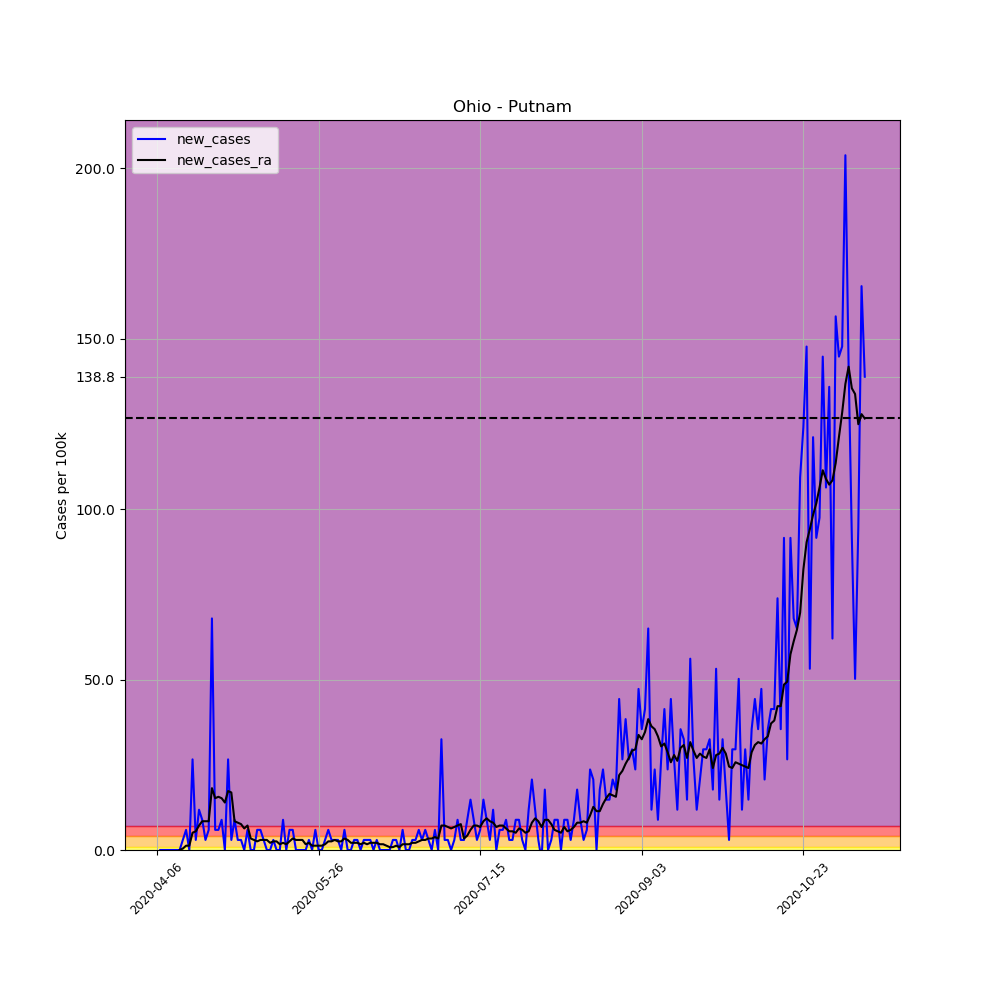

The table this chart was drawn from, first rows:
, date, county, state, fips, cases, deaths, COUNTY, STNAME, CTYNAME, POPESTIMATE2019, per_100k, per_100k_ra, new_cases, new_cases_ra
571843, 2020-04-06, Putnam, Ohio, 39137, 1, 0, 137, Ohio, Putnam, 33861, 2.953, , , 
571844, 2020-04-07, Putnam, Ohio, 39137, 1, 0, 137, Ohio, Putnam, 33861, 2.953, , 0.0, 
571845, 2020-04-08, Putnam, Ohio, 39137, 1, 0, 137, Ohio, Putnam, 33861, 2.953, , 0.0, 
571846, 2020-04-09, Putnam, Ohio, 39137, 1, 0, 137, Ohio, Putnam, 33861, 2.953, , 0.0, 
571847, 2020-04-10, Putnam, Ohio, 39137, 1, 0, 137, Ohio, Putnam, 33861, 2.953, , 0.0, 
571848, 2020-04-11, Putnam, Ohio, 39137, 1, 0, 137, Ohio, Putnam, 33861, 2.953, , 0.0, 
571849, 2020-04-12, Putnam, Ohio, 39137, 1, 0, 137, Ohio, Putnam, 33861, 2.953, 2.953, 0.0, 
571850, 2020-04-13, Putnam, Ohio, 39137, 1, 0, 137, Ohio, Putnam, 33861, 2.953, 2.953, 0.0, 0.0
571851, 2020-04-14, Putnam, Ohio, 39137, 2, 0, 137, Ohio, Putnam, 33861, 5.907, 3.375, 2.953, 0.4219
571852, 2020-04-15, Putnam, Ohio, 39137, 4, 0, 137, Ohio, Putnam, 33861, 11.81, 4.641, 5.907, 1.266
571853, 2020-04-16, Putnam, Ohio, 39137, 4, 0, 137, Ohio, Putnam, 33861, 11.81, 5.907, 0.0, 1.266
571854, 2020-04-17, Putnam, Ohio, 39137, 13, 0, 137, Ohio, Putnam, 33861, 38.39, 10.97, 26.58, 5.063
571855, 2020-04-18, Putnam, Ohio, 39137, 14, 0, 137, Ohio, Putnam, 33861, 41.35, 16.45, 2.953, 5.485
571856, 2020-04-19, Putnam, Ohio, 39137, 18, 0, 137, Ohio, Putnam, 33861, 53.16, 23.63, 11.81, 7.172
571857, 2020-04-20, Putnam, Ohio, 39137, 21, 0, 137, Ohio, Putnam, 33861, 62.02, 32.06, 8.86, 8.438
571858, 2020-04-21, Putnam, Ohio, 39137, 22, 0, 137, Ohio, Putnam, 33861, 64.97, 40.5, 2.953, 8.438
571859, 2020-04-22, Putnam, Ohio, 39137, 24, 2, 137, Ohio, Putnam, 33861, 70.88, 48.94, 5.907, 8.438
571860, 2020-04-23, Putnam, Ohio, 39137, 47, 3, 137, Ohio, Putnam, 33861, 138.8, 67.08, 67.92, 18.14
571861, 2020-04-24, Putnam, Ohio, 39137, 49, 4, 137, Ohio, Putnam, 33861, 144.7, 82.27, 5.907, 15.19
571862, 2020-04-25, Putnam, Ohio, 39137, 51, 5, 137, Ohio, Putnam, 33861, 150.6, 97.88, 5.907, 15.61
571863, 2020-04-26, Putnam, Ohio, 39137, 54, 5, 137, Ohio, Putnam, 33861, 159.5, 113.1, 8.86, 15.19
571864, 2020-04-27, Putnam, Ohio, 39137, 54, 5, 137, Ohio, Putnam, 33861, 159.5, 127, 0.0, 13.92
571865, 2020-04-28, Putnam, Ohio, 39137, 63, 6, 137, Ohio, Putnam, 33861, 186.1, 144.3, 26.58, 17.3
571866, 2020-04-29, Putnam, Ohio, 39137, 64, 6, 137, Ohio, Putnam, 33861, 189, 161.2, 2.953, 16.88
571867, 2020-04-30, Putnam, Ohio, 39137, 67, 8, 137, Ohio, Putnam, 33861, 197.9, 169.6, 8.86, 8.438
571868, 2020-05-01, Putnam, Ohio, 39137, 68, 8, 137, Ohio, Putnam, 33861, 200.8, 177.6, 2.953, 8.016
571869, 2020-05-02, Putnam, Ohio, 39137, 69, 9, 137, Ohio, Putnam, 33861, 203.8, 185.2, 2.953, 7.594
571870, 2020-05-03, Putnam, Ohio, 39137, 69, 9, 137, Ohio, Putnam, 33861, 203.8, 191.5, 0.0, 6.328
571871, 2020-05-04, Putnam, Ohio, 39137, 71, 9, 137, Ohio, Putnam, 33861, 209.7, 198.7, 5.907, 7.172
571872, 2020-05-05, Putnam, Ohio, 39137, 71, 10, 137, Ohio, Putnam, 33861, 209.7, 202.1, 0.0, 3.375
571873, 2020-05-06, Putnam, Ohio, 39137, 71, 12, 137, Ohio, Putnam, 33861, 209.7, 205, 0.0, 2.953
571874, 2020-05-07, Putnam, Ohio, 39137, 73, 12, 137, Ohio, Putnam, 33861, 215.6, 207.6, 5.907, 2.531
571875, 2020-05-08, Putnam, Ohio, 39137, 75, 13, 137, Ohio, Putnam, 33861, 221.5, 210.5, 5.907, 2.953
571876, 2020-05-09, Putnam, Ohio, 39137, 76, 13, 137, Ohio, Putnam, 33861, 224.4, 213.5, 2.953, 2.953
571877, 2020-05-10, Putnam, Ohio, 39137, 76, 13, 137, Ohio, Putnam, 33861, 224.4, 216.4, 0.0, 2.953
571878, 2020-05-11, Putnam, Ohio, 39137, 76, 13, 137, Ohio, Putnam, 33861, 224.4, 218.5, 0.0, 2.109
571879, 2020-05-12, Putnam, Ohio, 39137, 77, 13, 137, Ohio, Putnam, 33861, 227.4, 221.1, 2.953, 2.531
571880, 2020-05-13, Putnam, Ohio, 39137, 77, 13, 137, Ohio, Putnam, 33861, 227.4, 223.6, 0.0, 2.531
571881, 2020-05-14, Putnam, Ohio, 39137, 77, 13, 137, Ohio, Putnam, 33861, 227.4, 225.3, 0.0, 1.688
571882, 2020-05-15, Putnam, Ohio, 39137, 80, 13, 137, Ohio, Putnam, 33861, 236.3, 227.4, 8.86, 2.109
571883, 2020-05-16, Putnam, Ohio, 39137, 80, 13, 137, Ohio, Putnam, 33861, 236.3, 229.1, 0.0, 1.688
571884, 2020-05-17, Putnam, Ohio, 39137, 82, 13, 137, Ohio, Putnam, 33861, 242.2, 231.6, 5.907, 2.531
571885, 2020-05-18, Putnam, Ohio, 39137, 84, 13, 137, Ohio, Putnam, 33861, 248.1, 235, 5.907, 3.375
571886, 2020-05-19, Putnam, Ohio, 39137, 84, 13, 137, Ohio, Putnam, 33861, 248.1, 237.9, 0.0, 2.953
571887, 2020-05-20, Putnam, Ohio, 39137, 84, 13, 137, Ohio, Putnam, 33861, 248.1, 240.9, 0.0, 2.953
571888, 2020-05-21, Putnam, Ohio, 39137, 84, 13, 137, Ohio, Putnam, 33861, 248.1, 243.9, 0.0, 2.953
571889, 2020-05-22, Putnam, Ohio, 39137, 84, 13, 137, Ohio, Putnam, 33861, 248.1, 245.5, 0.0, 1.688
571890, 2020-05-23, Putnam, Ohio, 39137, 85, 14, 137, Ohio, Putnam, 33861, 251, 247.7, 2.953, 2.109
571891, 2020-05-24, Putnam, Ohio, 39137, 85, 14, 137, Ohio, Putnam, 33861, 251, 248.9, 0.0, 1.266
571892, 2020-05-25, Putnam, Ohio, 39137, 87, 14, 137, Ohio, Putnam, 33861, 256.9, 250.2, 5.907, 1.266
571893, 2020-05-26, Putnam, Ohio, 39137, 87, 14, 137, Ohio, Putnam, 33861, 256.9, 251.4, 0.0, 1.266
571894, 2020-05-27, Putnam, Ohio, 39137, 87, 14, 137, Ohio, Putnam, 33861, 256.9, 252.7, 0.0, 1.266
571895, 2020-05-28, Putnam, Ohio, 39137, 88, 14, 137, Ohio, Putnam, 33861, 259.9, 254.4, 2.953, 1.688
571896, 2020-05-29, Putnam, Ohio, 39137, 90, 14, 137, Ohio, Putnam, 33861, 265.8, 256.9, 5.907, 2.531
571897, 2020-05-30, Putnam, Ohio, 39137, 91, 14, 137, Ohio, Putnam, 33861, 268.7, 259.5, 2.953, 2.531
571898, 2020-05-31, Putnam, Ohio, 39137, 92, 14, 137, Ohio, Putnam, 33861, 271.7, 262.4, 2.953, 2.953
571899, 2020-06-01, Putnam, Ohio, 39137, 93, 14, 137, Ohio, Putnam, 33861, 274.7, 264.9, 2.953, 2.531
571900, 2020-06-02, Putnam, Ohio, 39137, 93, 14, 137, Ohio, Putnam, 33861, 274.7, 267.5, 0.0, 2.531
571901, 2020-06-03, Putnam, Ohio, 39137, 95, 14, 137, Ohio, Putnam, 33861, 280.6, 270.9, 5.907, 3.375
571902, 2020-06-04, Putnam, Ohio, 39137, 95, 14, 137, Ohio, Putnam, 33861, 280.6, 273.8, 0.0, 2.953
... 160 more rows
